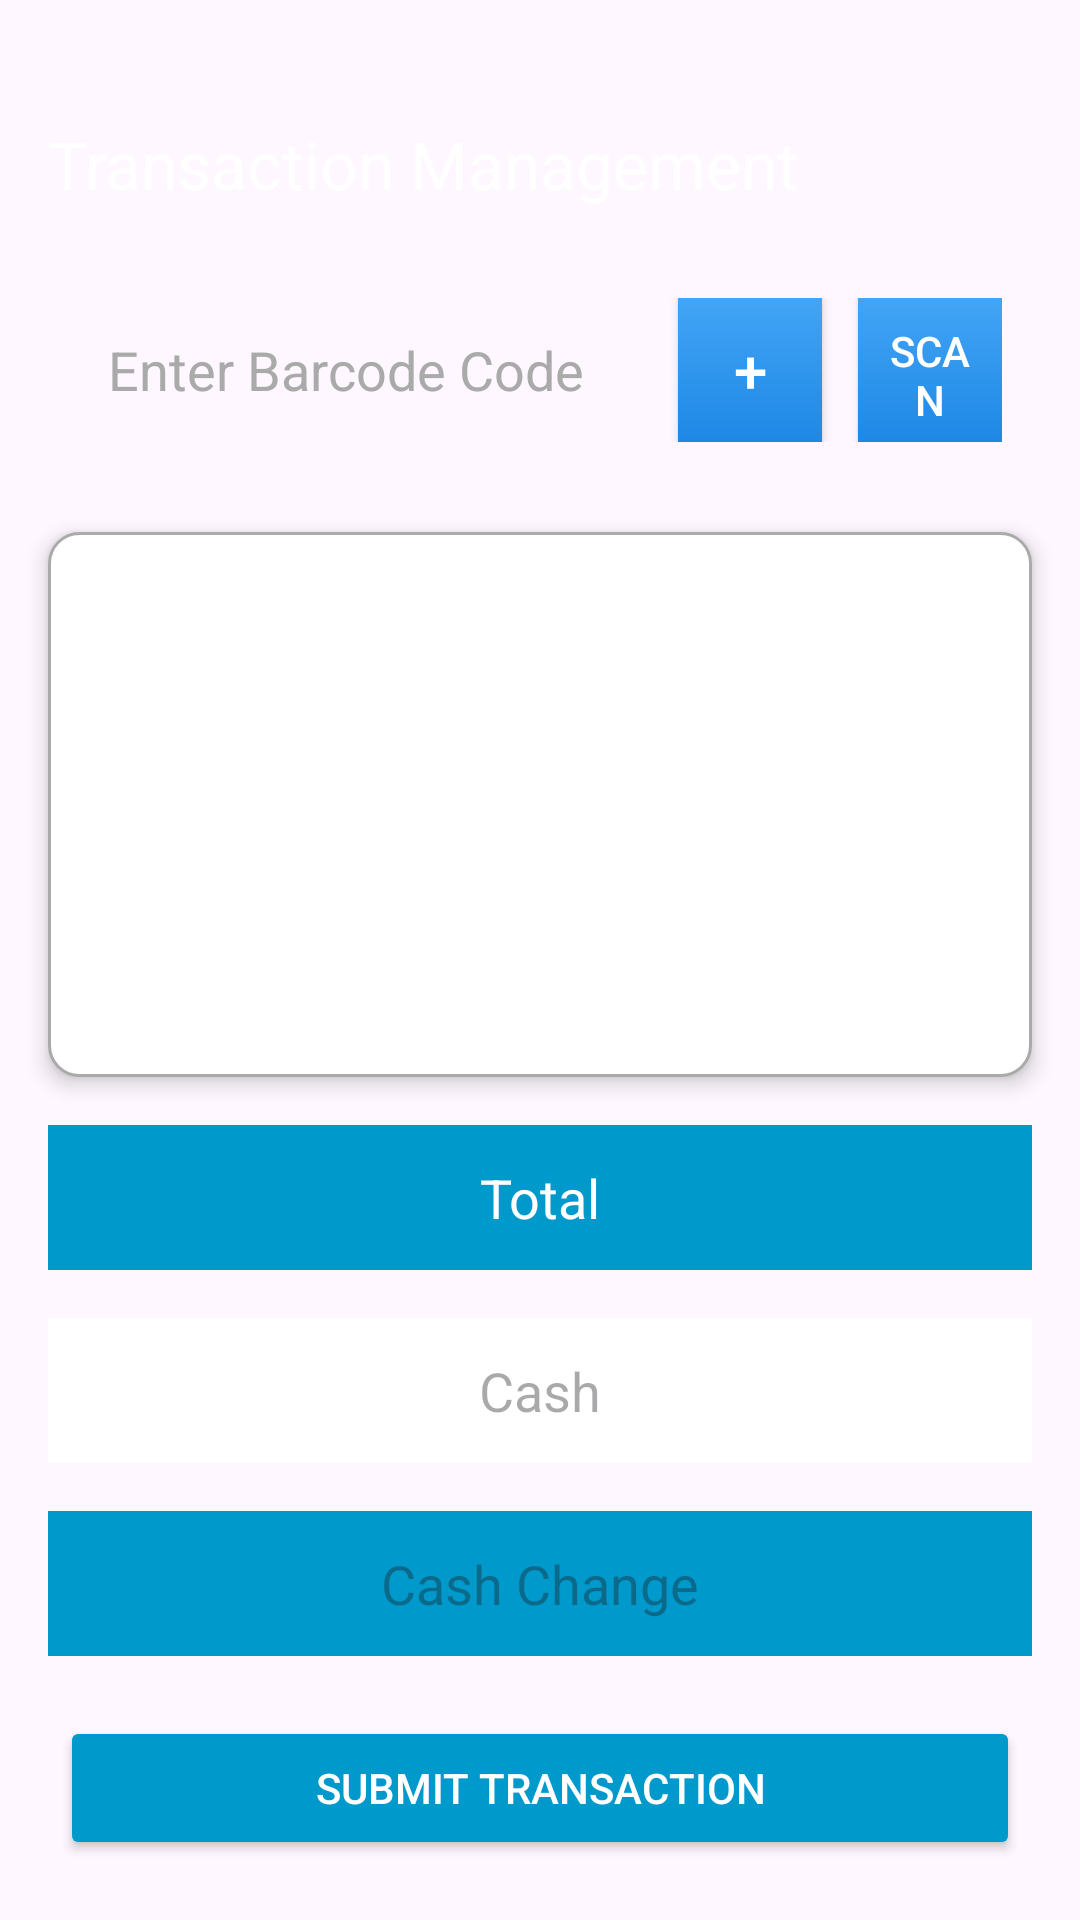

This screen was rendered from an Android layout file. Write that file and the resources it references.
<!-- AndroidManifest.xml: application theme Theme.RetailerShop -->
<!-- res/layout/activity_transaction.xml -->
<?xml version="1.0" encoding="utf-8"?>
<androidx.constraintlayout.widget.ConstraintLayout xmlns:android="http://schemas.android.com/apk/res/android"
    xmlns:app="http://schemas.android.com/apk/res-auto"
    android:layout_width="match_parent"
    android:layout_height="match_parent"
    xmlns:tools="http://schemas.android.com/tools"
    android:background="@drawable/rounded_corners"
    tools:context=".TransactionActivity">

    
    <TextView
        android:id="@+id/tittleTransaction"
        android:layout_width="0dp"
        android:layout_height="wrap_content"
        android:text="Transaction Management"
        android:textSize="22sp"
        android:textColor="@color/white"
        android:layout_marginStart="16dp"
        android:layout_marginTop="40dp"
        android:gravity="start"
        app:layout_constraintTop_toTopOf="parent"
        app:layout_constraintStart_toStartOf="parent"
        app:layout_constraintEnd_toEndOf="parent" />

    
    <LinearLayout
        android:id="@+id/Barcode_transaction"
        android:layout_width="0dp"
        android:layout_height="wrap_content"
        android:orientation="horizontal"
        android:gravity="center_vertical"
        android:layout_marginTop="20dp"
        android:padding="10dp"
        android:layout_marginStart="16dp"
        android:layout_marginEnd="16dp"
        android:background="@drawable/rounded_input_background"
        app:layout_constraintTop_toBottomOf="@id/tittleTransaction"
        app:layout_constraintStart_toStartOf="parent"
        app:layout_constraintEnd_toEndOf="parent">

        
        <EditText
            android:id="@+id/inputBarcode"
            android:layout_width="0dp"
            android:layout_height="wrap_content"
            android:layout_weight="1"
            android:hint="Enter Barcode Code"
            android:textColor="@android:color/black"
            android:background="@android:color/transparent"
            android:inputType="text"
            android:padding="10dp"
            android:textColorHint="@android:color/darker_gray" />

        
        <Button
            android:id="@+id/tambahItemTransaksi"
            android:layout_width="48dp"
            android:layout_height="48dp"
            android:layout_marginStart="12dp"
            android:text="+"
            android:textColor="@color/white"
            android:background="@drawable/button_gradient_orange"
            android:textSize="20sp"
            android:padding="8dp" />

        
        <Button
            android:id="@+id/btnScanBarcode"
            android:layout_width="48dp"
            android:layout_height="48dp"
            android:layout_marginStart="12dp"
            android:text="Scan"
            android:textColor="@color/white"
            android:background="@drawable/button_gradient_orange"
            android:textSize="14sp"
            android:padding="8dp" />
    </LinearLayout>

    
    <LinearLayout
        android:id="@+id/linearLayoutTransaction"
        android:layout_width="0dp"
        android:layout_height="0dp"
        android:layout_marginTop="20dp"
        android:layout_marginStart="16dp"
        android:layout_marginEnd="16dp"
        android:orientation="vertical"
        android:background="@drawable/rounded_border"
        android:padding="8dp"
        android:elevation="4dp"
        app:layout_constraintTop_toBottomOf="@id/Barcode_transaction"
        app:layout_constraintStart_toStartOf="parent"
        app:layout_constraintEnd_toEndOf="parent"
        app:layout_constraintBottom_toTopOf="@id/totalPrice">

        
        <androidx.recyclerview.widget.RecyclerView
            android:id="@+id/recyclerViewTransaction"
            android:layout_width="match_parent"
            android:layout_height="match_parent"
            android:padding="8dp"
            android:clipToPadding="false"
            android:overScrollMode="never"
            app:layout_constraintBottom_toTopOf="@id/totalPrice" />
    </LinearLayout>

        
    <TextView
    android:id="@+id/totalPrice"
    android:layout_width="0dp"
    android:layout_height="wrap_content"
    android:layout_margin="16dp"
    android:background="@android:color/holo_blue_dark"
    android:gravity="center"
    android:padding="12dp"
    android:textColor="@android:color/white"
    android:textSize="18sp"
    android:text="Total"
    app:layout_constraintTop_toBottomOf="@id/linearLayoutTransaction"
    app:layout_constraintStart_toStartOf="parent"
    app:layout_constraintEnd_toEndOf="parent" />

        
    <EditText
    android:id="@+id/Cash"
    android:layout_width="0dp"
    android:layout_height="wrap_content"
    android:layout_margin="16dp"
    android:background="@color/white"
    android:gravity="center"
    android:inputType="number"
    android:hint="Cash"
    android:padding="12dp"
    android:textColor="@android:color/black"
    android:textSize="18sp"
    app:layout_constraintTop_toBottomOf="@id/totalPrice"
    app:layout_constraintStart_toStartOf="parent"
    app:layout_constraintEnd_toEndOf="parent" />

        
    <TextView
    android:id="@+id/totalKembalian"
    android:layout_width="0dp"
    android:layout_height="wrap_content"
    android:layout_margin="16dp"
    android:gravity="center"
    android:hint="Cash Change"
    android:padding="12dp"
    android:textSize="18sp"
        android:background="@android:color/holo_blue_dark"
    app:layout_constraintTop_toBottomOf="@id/Cash"
    app:layout_constraintStart_toStartOf="parent"
    app:layout_constraintEnd_toEndOf="parent" />

        
    <Button
    android:id="@+id/submitTransaction"
    android:layout_width="0dp"
    android:layout_height="wrap_content"
    android:layout_margin="20dp"
    android:text="Submit Transaction"
    android:textColor="@android:color/white"
    android:backgroundTint="@android:color/holo_blue_dark"
    app:layout_constraintTop_toBottomOf="@id/totalKembalian"
    app:layout_constraintStart_toStartOf="parent"
    app:layout_constraintEnd_toEndOf="parent"
    app:layout_constraintBottom_toBottomOf="parent" />
</androidx.constraintlayout.widget.ConstraintLayout>
<!-- resources referenced by this layout -->
<resources>
  <color name="white">#FFFFFFFF</color>
  <!-- drawable button_gradient_orange (drawable) -->
  <?xml version="1.0" encoding="utf-8"?>
  <layer-list xmlns:android="http://schemas.android.com/apk/res/android">
      <item>
          <shape android:shape="rectangle">
              <gradient xmlns:android="http://schemas.android.com/apk/res/android"
                  android:startColor="#1E88E5"
                  android:endColor="#42A5F5"
                  android:angle="90" />
          </shape>
      </item>
  </layer-list>
  <!-- drawable rounded_border (drawable) -->
  <?xml version="1.0" encoding="utf-8"?>
  <shape xmlns:android="http://schemas.android.com/apk/res/android">
      <solid android:color="@android:color/white"/>
      <corners android:radius="10dp"/>
      <stroke android:color="@android:color/darker_gray" android:width="1dp"/>
  </shape>
  <style name="Theme.RetailerShop" parent="Base.Theme.RetailerShop" />
  <style name="Base.Theme.RetailerShop" parent="Theme.Material3.DayNight.NoActionBar">
          
          
      </style>
</resources>
